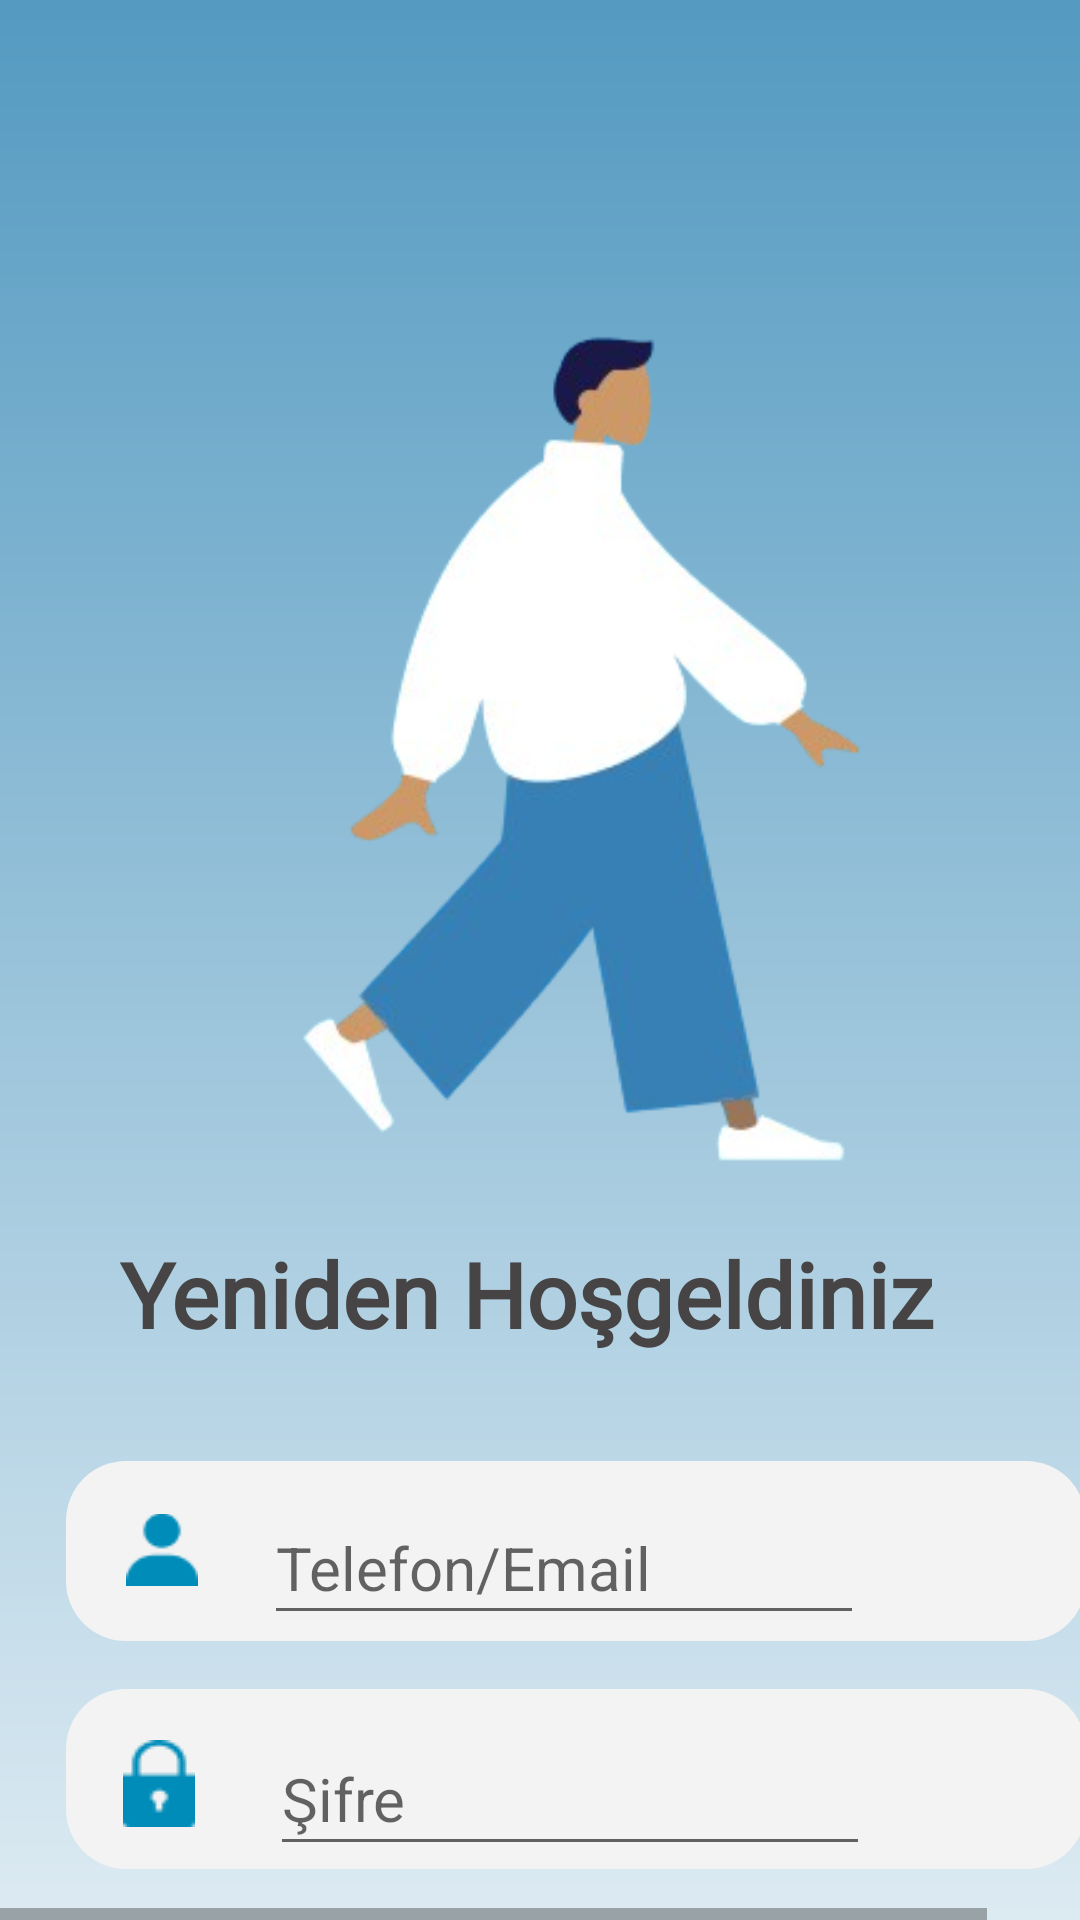

This screen was rendered from an Android layout file. Write that file and the resources it references.
<!-- AndroidManifest.xml: application theme AppTheme -->
<!-- res/layout/login_menu.xml -->
<HorizontalScrollView xmlns:android="http://schemas.android.com/apk/res/android" xmlns:tools="http://schemas.android.com/tools"
	android:layout_width="match_parent" android:layout_height="wrap_content" >
	
	<ScrollView android:id="@+id/login_menu"
		android:layout_width="wrap_content"
		android:layout_height="match_parent" >

		<RelativeLayout android:id="@+id/content_container"
			android:layout_width="wrap_content"
			android:layout_height="wrap_content" >

			<View
				android:id="@+id/_bg__login_menu"
				android:layout_width="394dp"
				android:layout_height="802dp"
				android:layout_marginStart="0dp"
				android:layout_marginTop="0dp"
				android:background="@drawable/_bg__login_menu_shape" />

			<TextView
				android:id="@+id/yeniden_hosgeldiniz"
				android:layout_width="wrap_content"
				android:layout_height="wrap_content"
				android:layout_gravity="center_horizontal"
				android:layout_marginLeft="40dp"
				android:layout_marginTop="411dp"
				android:fontFamily="@font/poppins_bold"
				android:text="@string/yeniden_hosgeldiniz_string"
				android:textColor="@color/yeniden_hosgeldiniz_color"
				android:textSize="30sp"
				android:textStyle="bold" />

			<ImageView
				android:id="@+id/yuruyen_insan"
				android:layout_width="300dp"
				android:layout_height="300dp"
				android:layout_marginStart="45dp"
				android:layout_gravity="center_horizontal"
				android:layout_marginTop="100dp"
				android:src="@drawable/yuruyen_insan" />

			<Button
				android:id="@+id/_ifremi_unuttum"
				android:layout_width="wrap_content"
				android:layout_height="48dp"
				android:textAllCaps="false"
				android:background="@android:color/transparent"
				android:layout_marginLeft="231dp"
				android:layout_marginTop="632dp"
				android:fontFamily="@font/poppins_medium"
				android:text="@string/_ifremi_unuttum_string"
				android:textColor="@color/_ifremi_unuttum_color"
				android:textSize="15sp" />


			<RelativeLayout android:id="@+id/loginbutton"
				android:layout_marginTop="687dp"
				android:layout_marginStart="32dp"
				android:layout_width="wrap_content"
				android:layout_height="wrap_content"
				>

				<View   android:id="@+id/_bg__loginbutton_ek1"
					android:background="@drawable/_bg__loginbutton_ek1_shape"
					 android:layout_marginStart="-32dp"
					android:layout_marginTop="-687dp"
					android:layout_width="320.6dp"
					android:layout_height="60dp" />

				<Button
					android:id="@+id/girisyap"
					android:layout_width="320.6dp"
					android:layout_height="60dp"
					android:layout_marginStart="0dp"
					android:layout_marginTop="0dp"
					android:textColor="#FFFFFF"
					android:fontFamily="@font/poppins_medium"
					android:background="@drawable/rectangle_3_shape"
					android:text="Giriş yap"
					android:textSize="25dp"

					/>




			</RelativeLayout>

			<Button
				android:id="@+id/kay_t_ol"
				android:layout_width="wrap_content"
				android:layout_height="wrap_content"
				android:layout_gravity="center_horizontal|center"
				android:layout_marginLeft="26dp"
				android:layout_marginTop="634dp"
				android:background="@android:color/transparent"
				android:fontFamily="@font/poppins_medium"
				android:gravity="center"
				android:text="@string/kay_t_ol_string"
				android:textAllCaps="false"
				android:textColor="@color/kay_t_ol_color"
				android:textSize="15sp" />

			<View
				android:id="@+id/rectangle_28"
				android:background="@drawable/rectangle_28_shape"
				 android:layout_marginStart="22dp"
				android:layout_marginTop="563dp"
				android:layout_width="340dp"
				android:layout_height="60dp" />

			<ImageView
				android:id="@+id/vector_ek7"
				android:src="@drawable/vector_ek7"
				android:contentDescription="vector_ek7"
				android:layout_marginStart="41dp"
				android:layout_marginTop="580dp"
				android:layout_width="24dp"
				android:layout_height="29dp" />

			<EditText
				android:id="@+id/sifre_input"
				android:textSize="20sp"
				android:textColor="@color/sifre_color"
				android:layout_marginLeft="90dp"
				android:layout_marginTop="574dp"
				android:layout_width="200dp"
				android:layout_height="48dp"
				android:hint="@string/sifre_string" />




			<RelativeLayout android:id="@+id/group_8"
				android:layout_marginTop="487dp"
				android:layout_marginStart="22dp"
				android:layout_width="wrap_content"
				android:layout_height="wrap_content"
				>


				<View   android:id="@+id/rectangle_27"
					android:background="@drawable/rectangle_27_shape"
					 android:layout_marginStart="0dp"
					android:layout_marginTop="0dp"
					android:layout_width="340dp"
					android:layout_height="60dp" />

				<ImageView
					android:id="@+id/vector_ek1"
					android:layout_width="24dp"
					android:layout_height="29dp"
					android:layout_marginStart="20dp"
					android:layout_marginTop="15dp"
					android:contentDescription="vector_ek1"
					android:src="@drawable/vector_ek1" />

				<EditText
					android:id="@+id/telefon_email_input"
					android:textSize="20sp"
					android:textColor="@color/sifre_color"
					android:layout_marginLeft="66dp"
					android:layout_marginTop="10dp"
					android:layout_width="200dp"
					android:layout_height="48dp"
					android:hint="@string/telefon_email_string" />




			</RelativeLayout>

		</RelativeLayout>

	</ScrollView>
</HorizontalScrollView>
<!-- resources referenced by this layout -->
<resources>
  <color name="_ifremi_unuttum_color">#2C2626</color>
  <color name="kay_t_ol_color">#202322</color>
  <color name="sifre_color">#666161</color>
  <color name="yeniden_hosgeldiniz_color">#464444</color>
  <!-- drawable _bg__login_menu_shape (drawable-nodpi) -->
  <?xml version="1.0" encoding="utf-8"?>
  <shape xmlns:android="http://schemas.android.com/apk/res/android"
  	android:shape="rectangle" >
  	<solid android:color="@color/_bg__login_menu_color" />
  	<gradient android:angle="270" android:type="linear" android:startColor="#ff549ac1" android:endColor="#ffffffff" />
  </shape>
  <!-- drawable _bg__loginbutton_ek1_shape (drawable-nodpi) -->
  <?xml version="1.0" encoding="utf-8"?>
  <shape xmlns:android="http://schemas.android.com/apk/res/android"
  	android:shape="rectangle" >
  	<solid android:color="@color/_bg__login_menu_color" />
  </shape>
  <!-- drawable rectangle_27_shape (drawable-nodpi) -->
  <?xml version="1.0" encoding="utf-8"?>
  <shape xmlns:android="http://schemas.android.com/apk/res/android"
  	android:shape="rectangle" >
  	<corners android:radius="20dp" />
  	<solid android:color="@color/rectangle_29_color" />
  </shape>
  <!-- drawable rectangle_28_shape (drawable-nodpi) -->
  <?xml version="1.0" encoding="utf-8"?>
  <shape xmlns:android="http://schemas.android.com/apk/res/android"
  	android:shape="rectangle" >
  	<corners android:radius="20dp" />
  	<solid android:color="@color/rectangle_29_color" />
  </shape>
  <!-- drawable vector_ek1: png bitmap (drawable, 521 bytes) -->
  <!-- drawable vector_ek7: png bitmap (drawable, 507 bytes) -->
  <!-- drawable yuruyen_insan: png bitmap (drawable-nodpi, 41304 bytes) -->
  <string name="_ifremi_unuttum_string">Şifremi Unuttum</string>
  <string name="kay_t_ol_string">Kayıt Ol</string>
  <string name="sifre_string">Şifre</string>
  <string name="telefon_email_string">Telefon/Email</string>
  <string name="yeniden_hosgeldiniz_string"> Yeniden Hoşgeldiniz</string>
  <style name="AppTheme" parent="Theme.AppCompat.Light.DarkActionBar">
  		<item name="colorPrimary">@color/colorPrimary</item>
  		<item name="colorPrimaryDark">@color/colorPrimaryDark</item>
  		<item name="colorAccent">@color/colorAccent</item>
  	</style>
  <color name="_bg__login_menu_color">#000000</color>
  <color name="rectangle_29_color">#F3F3F3</color>
  <color name="colorPrimary">#008577</color>
  <color name="colorPrimaryDark">#00574B</color>
  <color name="colorAccent">#D81B60</color>
</resources>
